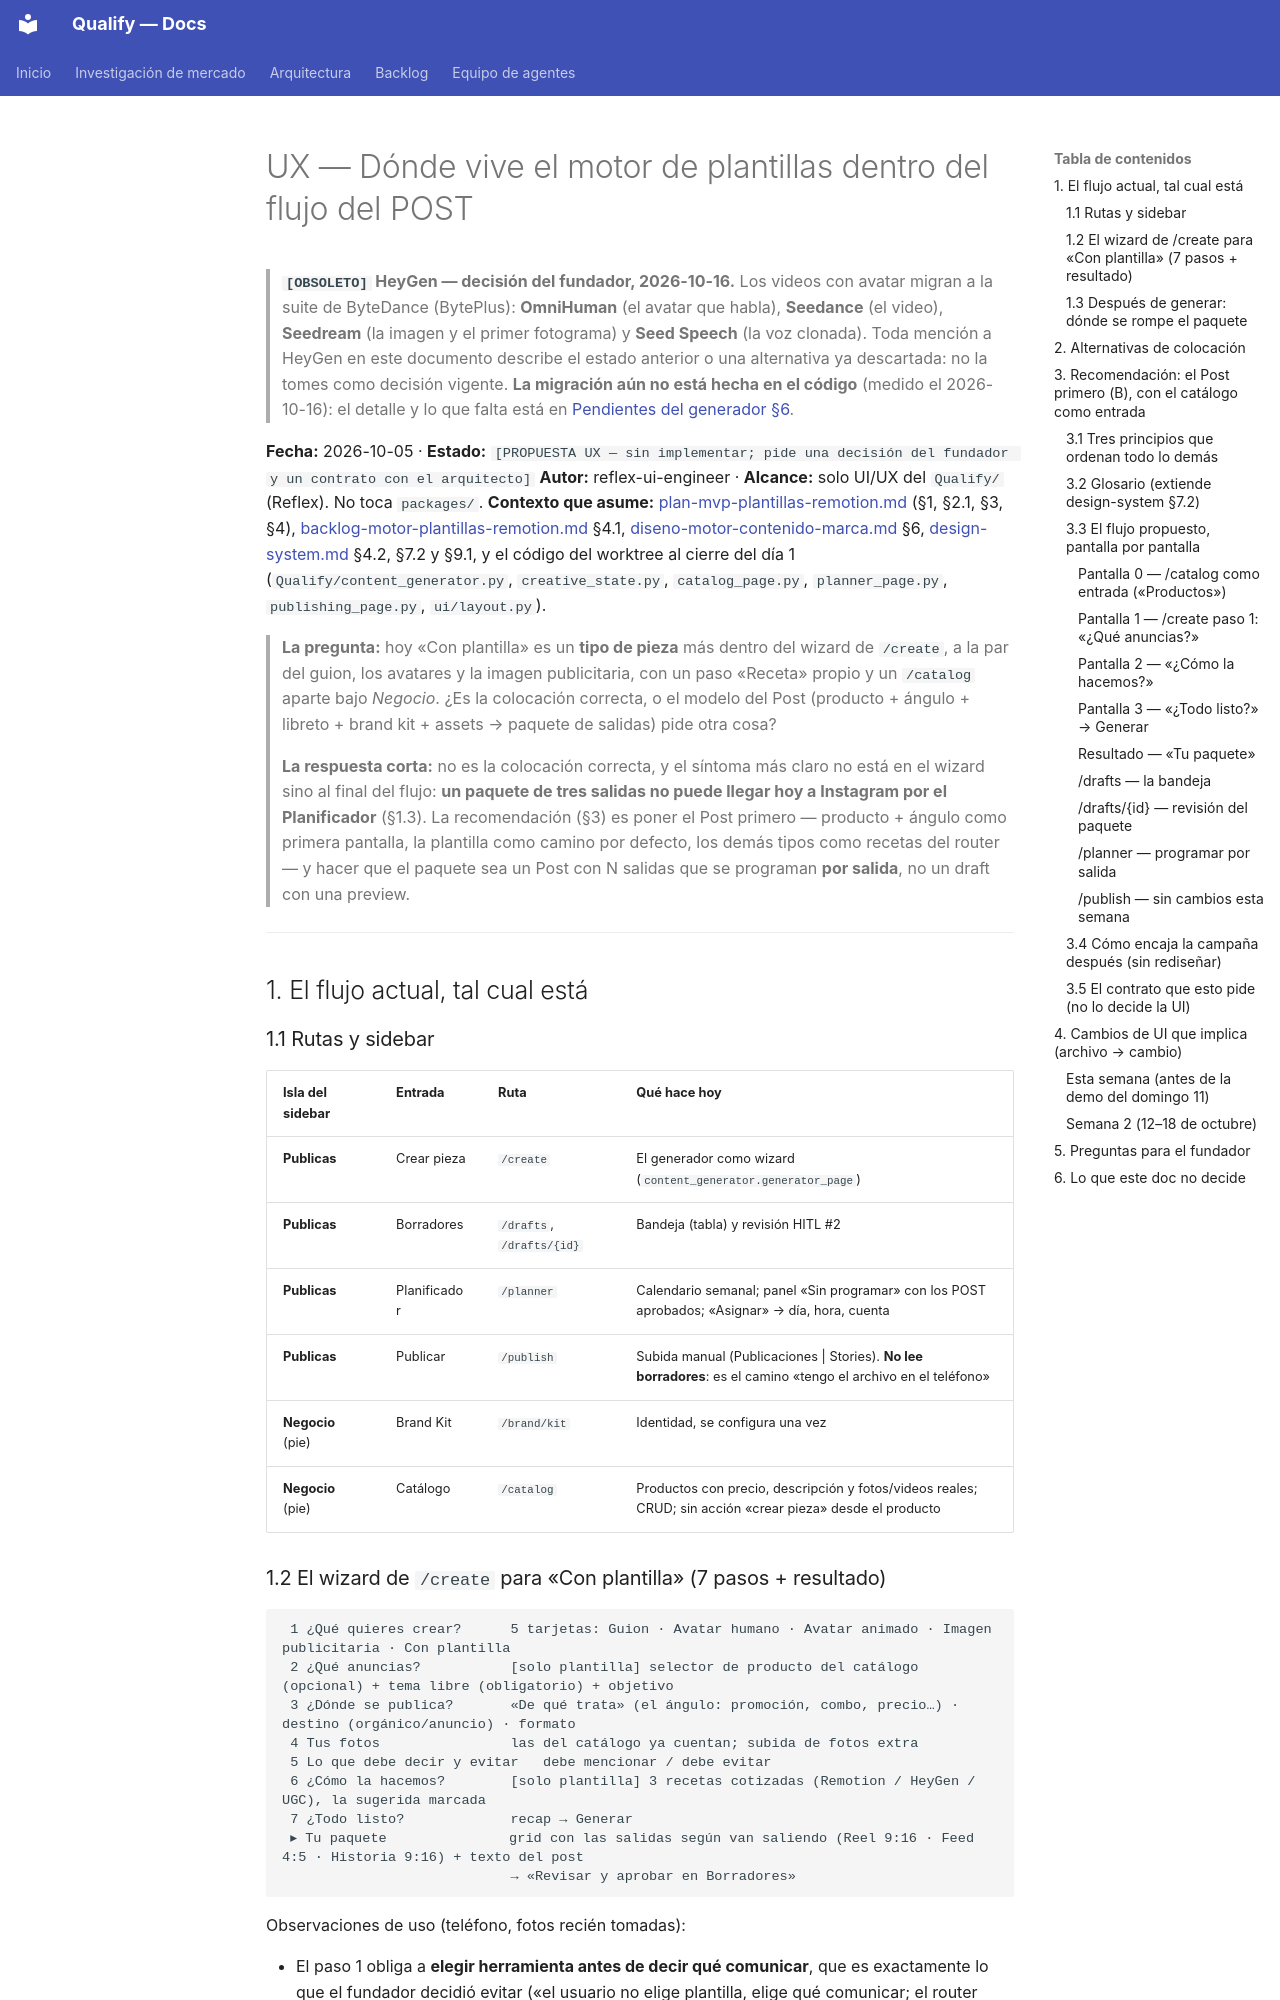

repository: AttitudeFactory/Qualify · page: ux-plantillas-en-el-post/index.html · generator: mkdocs

# UX — Dónde vive el motor de plantillas dentro del flujo del POST

> **`[OBSOLETO]` HeyGen — decisión del fundador, 2026-10-16.** Los videos con avatar migran a la suite de ByteDance (BytePlus): **OmniHuman** (el avatar que habla), **Seedance** (el video), **Seedream** (la imagen y el primer fotograma) y **Seed Speech** (la voz clonada). Toda mención a HeyGen en este documento describe el estado anterior o una alternativa ya descartada: no la tomes como decisión vigente. **La migración aún no está hecha en el código** (medido el 2026-10-16): el detalle y lo que falta está en [Pendientes del generador §6](pendientes-generador-contenido.md).

**Fecha:** 2026-10-05 · **Estado:** `[PROPUESTA UX — sin implementar; pide una decisión del fundador y un contrato con el arquitecto]`
**Autor:** reflex-ui-engineer · **Alcance:** solo UI/UX del `Qualify/` (Reflex). No toca `packages/`.
**Contexto que asume:** [plan-mvp-plantillas-remotion.md](plan-mvp-plantillas-remotion.md) (§1, §2.1, §3, §4), [backlog-motor-plantillas-remotion.md](backlog-motor-plantillas-remotion.md) §4.1, [diseno-motor-contenido-marca.md](diseno-motor-contenido-marca.md) §6, [design-system.md](design-system.md) §4.2, §7.2 y §9.1, y el código del worktree al cierre del día 1 (`Qualify/content_generator.py`, `creative_state.py`, `catalog_page.py`, `planner_page.py`, `publishing_page.py`, `ui/layout.py`).

> **La pregunta:** hoy «Con plantilla» es un **tipo de pieza** más dentro del wizard de `/create`, a la par del guion, los avatares y la imagen publicitaria, con un paso «Receta» propio y un `/catalog` aparte bajo *Negocio*. ¿Es la colocación correcta, o el modelo del Post (producto + ángulo + libreto + brand kit + assets → paquete de salidas) pide otra cosa?
>
> **La respuesta corta:** no es la colocación correcta, y el síntoma más claro no está en el wizard sino al final del flujo: **un paquete de tres salidas no puede llegar hoy a Instagram por el Planificador** (§1.3). La recomendación (§3) es poner el Post primero — producto + ángulo como primera pantalla, la plantilla como camino por defecto, los demás tipos como recetas del router — y hacer que el paquete sea un Post con N salidas que se programan **por salida**, no un draft con una preview.

---

## 1. El flujo actual, tal cual está

### 1.1 Rutas y sidebar

| Isla del sidebar | Entrada | Ruta | Qué hace hoy |
|---|---|---|---|
| **Publicas** | Crear pieza | `/create` | El generador como wizard (`content_generator.generator_page`) |
| **Publicas** | Borradores | `/drafts`, `/drafts/{id}` | Bandeja (tabla) y revisión HITL #2 |
| **Publicas** | Planificador | `/planner` | Calendario semanal; panel «Sin programar» con los POST aprobados; «Asignar» → día, hora, cuenta |
| **Publicas** | Publicar | `/publish` | Subida manual (Publicaciones \| Stories). **No lee borradores**: es el camino «tengo el archivo en el teléfono» |
| **Negocio** (pie) | Brand Kit | `/brand/kit` | Identidad, se configura una vez |
| **Negocio** (pie) | Catálogo | `/catalog` | Productos con precio, descripción y fotos/videos reales; CRUD; sin acción «crear pieza» desde el producto |
